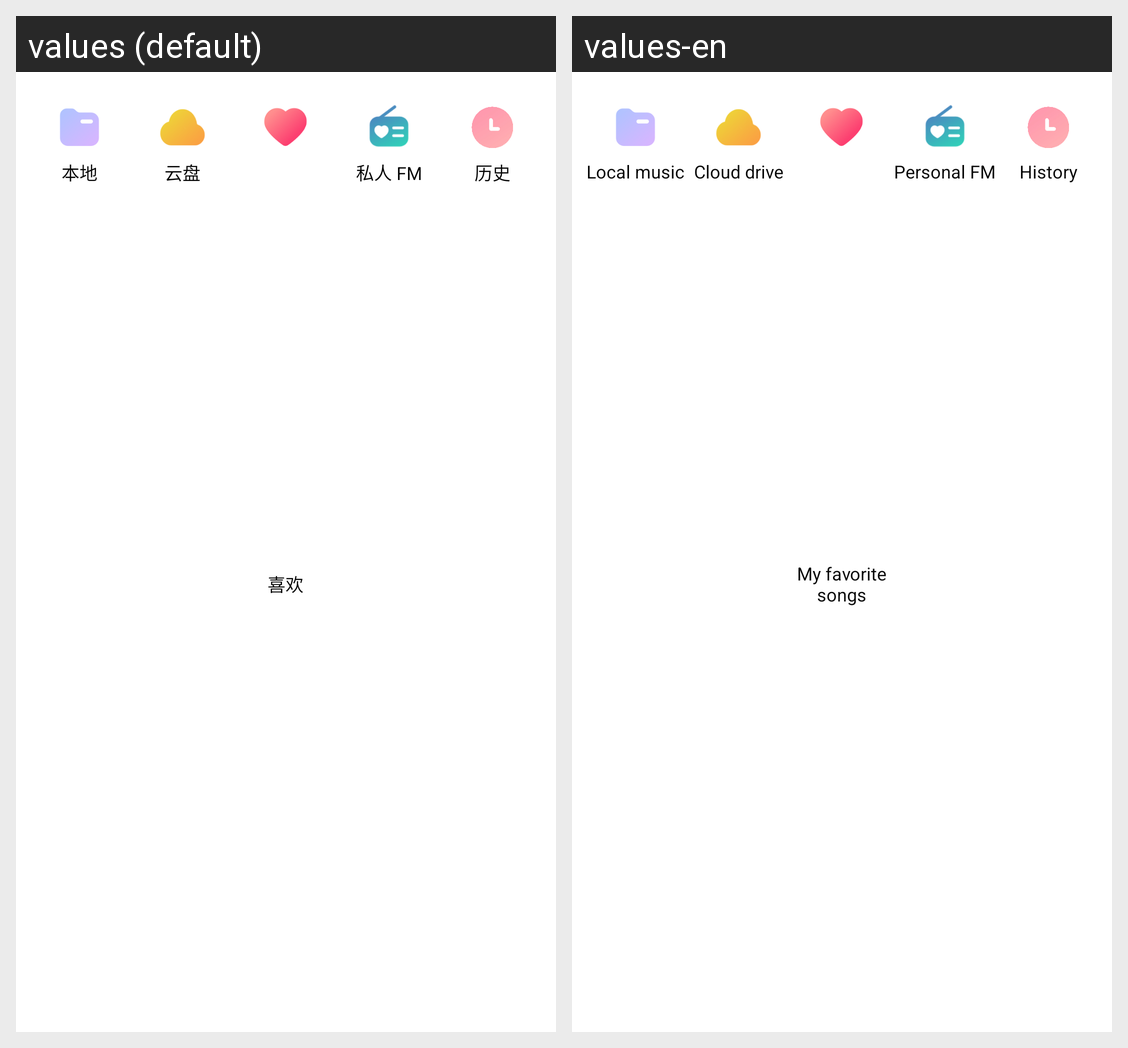

Locale-by-locale string values for the Android screen shown in this grid:
Android screen res/layout/recycler_fragment_my_icon.xml rendered under 2 locales, left to right: values (default), values-en. Device: Nexus 5 (rendered at 1080×1920; each locale shown at half size, 540×960, under a caption strip naming it); theme AppTheme.
Strings drawn on this screen, with the default value and each locale's value (text and hints the layout hard-codes, and strings that could not be matched under every locale, appear in the picture but are not listed):

local_music
  values: 本地
  values-en: Local music

cloud_drive
  values: 云盘
  values-en: Cloud drive

my_favorite_songs
  values: 喜欢
  values-en: My favorite songs

personal_fm
  values: 私人 FM
  values-en: Personal FM

history
  values: 历史
  values-en: History
